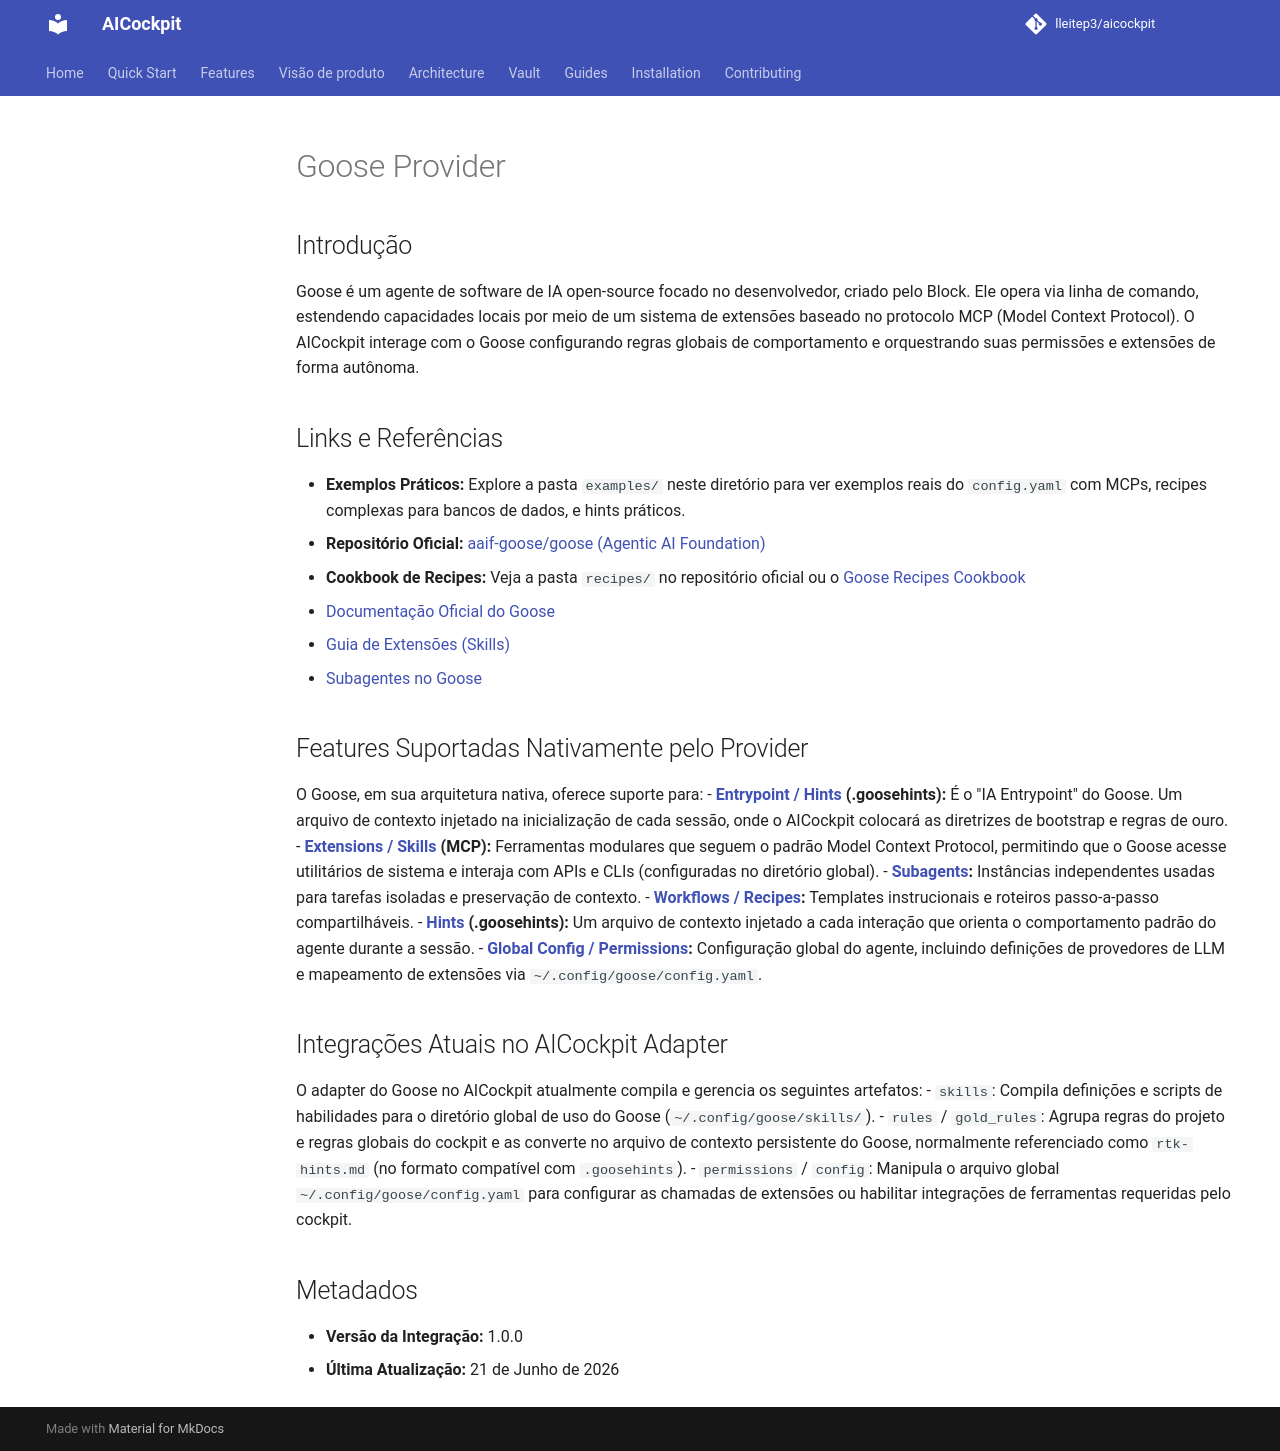

repository: lleitep3/aicockpit · page: providers/goose/index.html · generator: mkdocs

# Goose Provider

## Introdução
Goose é um agente de software de IA open-source focado no desenvolvedor, criado pelo Block. Ele opera via linha de comando, estendendo capacidades locais por meio de um sistema de extensões baseado no protocolo MCP (Model Context Protocol). O AICockpit interage com o Goose configurando regras globais de comportamento e orquestrando suas permissões e extensões de forma autônoma.

## Links e Referências
- **Exemplos Práticos:** Explore a pasta `examples/` neste diretório para ver exemplos reais do `config.yaml` com MCPs, recipes complexas para bancos de dados, e hints práticos.
- **Repositório Oficial:** [aaif-goose/goose (Agentic AI Foundation)](https://github.com/aaif-goose/goose)
- **Cookbook de Recipes:** Veja a pasta `recipes/` no repositório oficial ou o [Goose Recipes Cookbook](https://goose-docs.ai/docs/guides/recipes/)
- [Documentação Oficial do Goose](https://goose-docs.ai/)
- [Guia de Extensões (Skills)](https://goose-docs.ai/docs/guides/context-engineering/using-skills/)
- [Subagentes no Goose](https://goose-docs.ai/docs/guides/context-engineering/subagents)

## Features Suportadas Nativamente pelo Provider
O Goose, em sua arquitetura nativa, oferece suporte para:
- **[Entrypoint / Hints](RULES.md) (.goosehints):** É o "IA Entrypoint" do Goose. Um arquivo de contexto injetado na inicialização de cada sessão, onde o AICockpit colocará as diretrizes de bootstrap e regras de ouro.
- **[Extensions / Skills](SKILLS.md) (MCP):** Ferramentas modulares que seguem o padrão Model Context Protocol, permitindo que o Goose acesse utilitários de sistema e interaja com APIs e CLIs (configuradas no diretório global).
- **[Subagents](AGENTS.md):** Instâncias independentes usadas para tarefas isoladas e preservação de contexto.
- **[Workflows / Recipes](WORKFLOWS.md):** Templates instrucionais e roteiros passo-a-passo compartilháveis.
- **[Hints](RULES.md) (.goosehints):** Um arquivo de contexto injetado a cada interação que orienta o comportamento padrão do agente durante a sessão.
- **[Global Config / Permissions](PERMISSIONS.md):** Configuração global do agente, incluindo definições de provedores de LLM e mapeamento de extensões via `~/.config/goose/config.yaml`.

## Integrações Atuais no AICockpit Adapter
O adapter do Goose no AICockpit atualmente compila e gerencia os seguintes artefatos:
- `skills`: Compila definições e scripts de habilidades para o diretório global de uso do Goose (`~/.config/goose/skills/`).
- `rules` / `gold_rules`: Agrupa regras do projeto e regras globais do cockpit e as converte no arquivo de contexto persistente do Goose, normalmente referenciado como `rtk-hints.md` (no formato compatível com `.goosehints`).
- `permissions` / `config`: Manipula o arquivo global `~/.config/goose/config.yaml` para configurar as chamadas de extensões ou habilitar integrações de ferramentas requeridas pelo cockpit.

## Metadados
- **Versão da Integração:** 1.0.0
- **Última Atualização:** 21 de Junho de 2026
